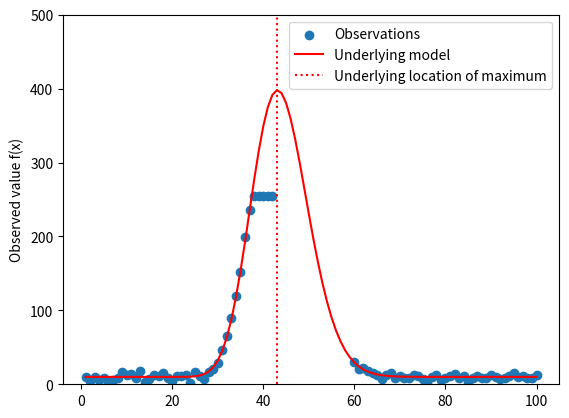

Write Python code to recreate this figure. (Note: this script raises an exception after producing the figure.)
'''
Statistics and Data Analysis
Solutions to L14_Missing_data.pdf
'''

import numpy as np
import matplotlib.pyplot as plt
from scipy.stats import gamma
from scipy.optimize import minimize

N = 100
x = np.arange(1, N+1)
xm = 44
mask = np.arange(xm-2, xm+15)

def f_data_generating(x, xm, mask, N):

    k = 6000
    
    shape = 50
    expected_val = k * gamma.pdf(x, a=shape, scale=xm/shape)
    
    mu = 10
    sigma2 = 10
    z = np.random.normal(mu, np.sqrt(sigma2), N)
    
    val = np.round(expected_val + z).astype(float)
    val[mask] = np.nan
    
    val[val > 255] = 255
    val[val < 0] = 0
    
    return {'observed_val': val, 'expected_val': expected_val + mu}


test_case = f_data_generating(x, xm, mask, N)

plt.figure()
plt.scatter(x, test_case['observed_val'], label='Observations')
plt.plot(x, test_case['expected_val'], color='red', linestyle='solid', 
         label='Underlying model')
plt.axvline(x=xm-1, color='red', linestyle='dotted', 
            label='Underlying location of maximum')
plt.ylim(0, 500)
plt.ylabel("Observed value f(x)")
plt.legend(loc='upper right')
plt.show()





def f_model(x, xm, sigma, y_ambient, y_scaling):
    s2 = sigma**2
    val = y_scaling * np.exp(-((x-xm)**2)/s2) + y_ambient
    return val

def fit_criterion(pars, x, y_observed):
    """
    Write this function
    """

    pass


observed_val = test_case['observed_val']
#observed_val[observed_val == 255] = np.nan

init_pars = [50, 5, 5, 255]
res = minimize(fit_criterion, init_pars, 
               args=(x, observed_val),
               method='L-BFGS-B')
            
pars = res['x']

y_fit = f_model(x, pars[0], pars[1], pars[2], pars[3])


plt.figure()
plt.scatter(x, test_case['observed_val'], label='Observations')
plt.plot(x, test_case['expected_val'], color='red', linestyle='solid', 
         label='Underlying model')
plt.axvline(x=xm-1, color='red', linestyle='dotted', 
            label='True maximum')
plt.ylim(0, 500)
plt.ylabel("Observed value f(x)")

plt.plot(x, y_fit, color='blue', label = 'Model')
plt.axvline(x=x[np.argmax(y_fit)], color='blue', linestyle='dotted',
            label = 'Found maximum')
plt.legend(loc='upper right')
plt.show()

